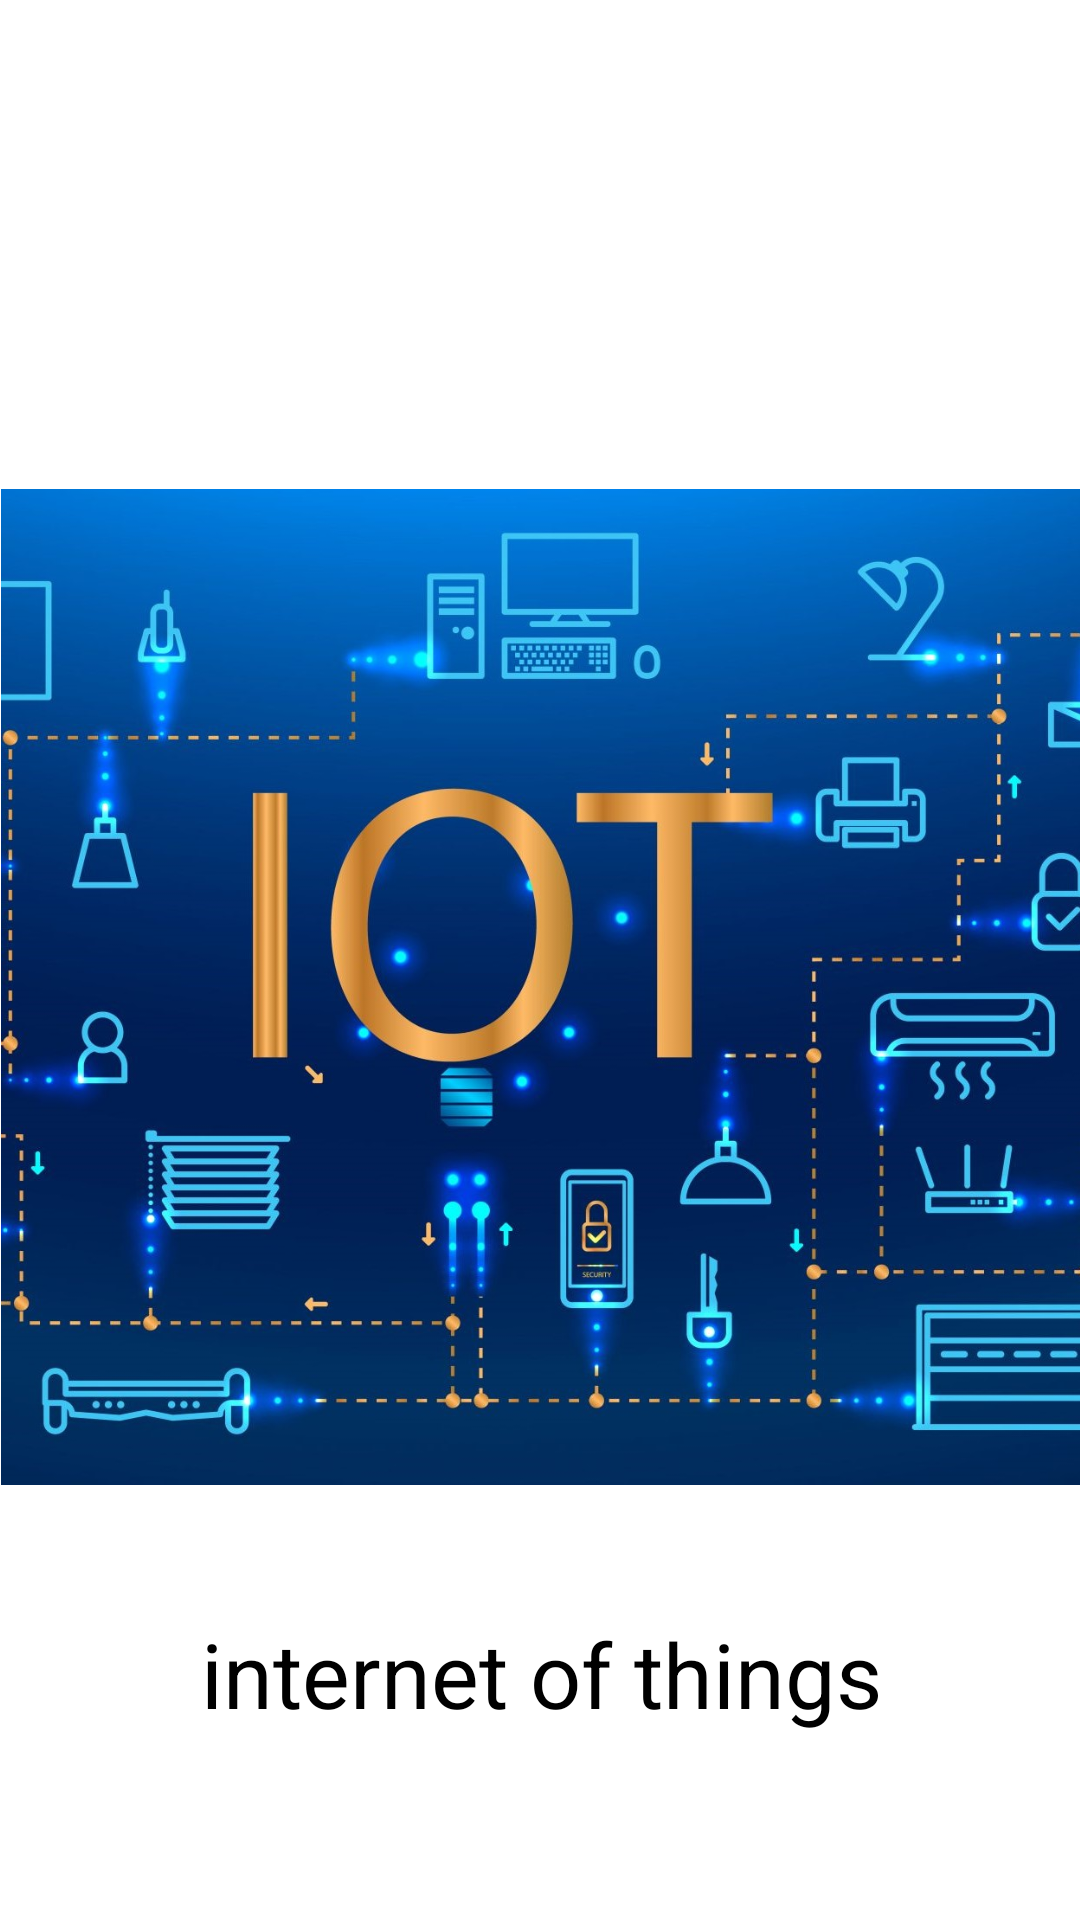

Reconstruct the res/layout file that produces this screen, plus the resources it refers to.
<!-- AndroidManifest.xml: application theme Theme.TaskGenius -->
<!-- res/layout/card_polaroid_2.xml -->
<?xml version="1.0" encoding="utf-8"?>
<androidx.constraintlayout.widget.ConstraintLayout xmlns:android="http://schemas.android.com/apk/res/android"
    xmlns:app="http://schemas.android.com/apk/res-auto"
    xmlns:tools="http://schemas.android.com/tools"
    android:layout_width="match_parent"
    android:layout_height="match_parent">


    <ImageView
        android:id="@+id/imageView2"
        android:padding="20dp"
        android:layout_width="400dp"
        android:layout_height="400dp"
        app:layout_constraintBottom_toBottomOf="parent"
        app:layout_constraintEnd_toEndOf="parent"
        app:layout_constraintStart_toStartOf="parent"
        app:layout_constraintTop_toTopOf="parent"
        app:layout_constraintVertical_bias="0.537"
        app:srcCompat="@drawable/iot2" />

    <TextView
        android:id="@+id/textView5"
        android:layout_width="390dp"
        android:layout_height="58dp"
        android:text="internet of things"
        android:textSize="30dp"
        android:textColor="@color/black"
        android:gravity="center"
        app:layout_constraintEnd_toEndOf="parent"
        app:layout_constraintStart_toStartOf="parent"
        app:layout_constraintTop_toBottomOf="@+id/imageView2" />
</androidx.constraintlayout.widget.ConstraintLayout>
<!-- resources referenced by this layout -->
<resources>
  <!-- drawable iot2: jpg bitmap (drawable-v24, 178949 bytes) -->
  <style name="Theme.TaskGenius" parent="Theme.MaterialComponents.DayNight.DarkActionBar">
          
          <item name="colorPrimary">@color/purple_500</item>
          <item name="colorPrimaryVariant">@color/purple_700</item>
          <item name="colorOnPrimary">@color/white</item>
          
          <item name="colorSecondary">@color/teal_200</item>
          <item name="colorSecondaryVariant">@color/teal_700</item>
          <item name="colorOnSecondary">@color/black</item>
          
          <item name="android:statusBarColor">?attr/colorPrimaryVariant</item>
          
      </style>
  <!-- not gathered from this repository: default colours our renderer supplied (Android Studio template values) -->
  <color name="purple_500">#FF6200EE</color>
  <color name="purple_700">#FF3700B3</color>
  <color name="teal_200">#FF03DAC5</color>
  <color name="teal_700">#FF018786</color>
  <color name="black">#FF000000</color>
  <color name="white">#FFFFFFFF</color>
</resources>
